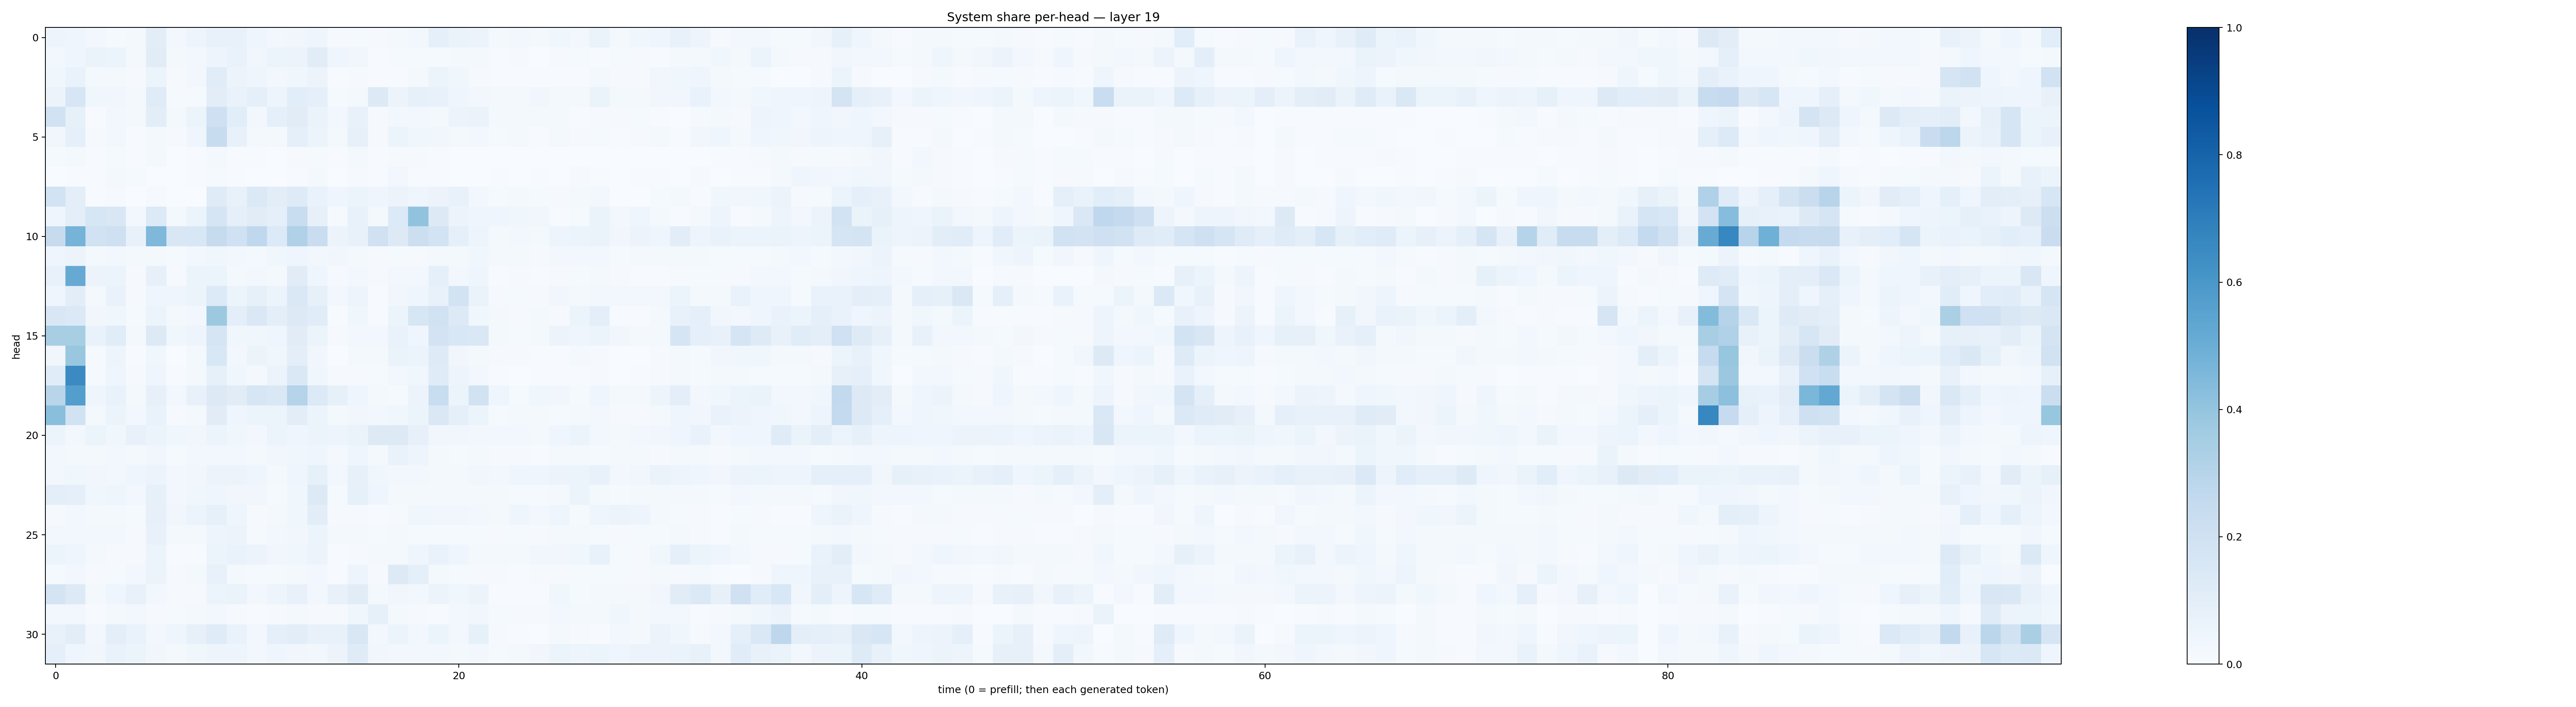

The file beside this chart, header and first rows:
0.048828278, 0.0463672, 0.02542772, 0.014085509, 0.02040537, 0.105177924, 0.029319586, 0.047247265, 0.07491578, 0.07122548, 0.041343104, 0.029225206, 0.034192637, 0.042070765, 0.0112866275, 0.012500968, 0.010678268, 0.020011947, 0.02566422, 0.090185605, 0.063021965, 0.0571006, 0.022287384, 0.030306892
0.02413, 0.04576, 0.06573, 0.05242, 0.02197, 0.1112, 0.01621, 0.02418, 0.04767, 0.0665, 0.03329, 0.05448, 0.0579, 0.1094, 0.04099, 0.03243, 0.00663, 0.01227, 0.0127, 0.01289, 0.02195, 0.01665, 0.005582, 0.0107
0.0387, 0.06758, 0.02031, 0.01603, 0.01008, 0.06109, 0.01149, 0.02855, 0.114, 0.05508, 0.0401, 0.03061, 0.03783, 0.05606, 0.004338, 0.01026, 0.006889, 0.005799, 0.01804, 0.05319, 0.03892, 0.01109, 0.004409, 0.005081
0.0579, 0.1597, 0.03849, 0.03421, 0.02225, 0.1205, 0.0118, 0.01487, 0.1022, 0.0694, 0.0905, 0.05037, 0.1071, 0.0881, 0.01332, 0.02307, 0.1283, 0.05852, 0.08362, 0.07172, 0.03955, 0.02627, 0.01594, 0.01786
0.1903, 0.08466, 0.005295, 0.0296, 0.02188, 0.1022, 0.01675, 0.06129, 0.2072, 0.1088, 0.02932, 0.09238, 0.1109, 0.06297, 0.0308, 0.07617, 0.008734, 0.02661, 0.02989, 0.02341, 0.05563, 0.06633, 0.02265, 0.01805
0.03425, 0.09315, 0.008804, 0.02606, 0.007203, 0.02012, 0.01168, 0.04281, 0.2377, 0.07708, 0.01908, 0.01875, 0.09111, 0.05269, 0.0196, 0.07974, 0.009775, 0.05347, 0.03856, 0.03465, 0.02067, 0.025, 0.01384, 0.01708
0.01409, 0.02284, 0.006326, 0.01531, 0.006378, 0.01724, 0.002636, 0.004451, 0.02109, 0.007215, 0.005972, 0.003442, 0.01141, 0.01315, 0.004842, 0.0173, 0.004474, 0.009527, 0.01062, 0.007675, 0.002865, 0.00383, 0.001263, 0.001372
0.00104, 0.004398, 0.006383, 0.01812, 0.01455, 0.003519, 0.00309, 0.005169, 0.01318, 0.005111, 0.003465, 0.001373, 0.006524, 0.01866, 0.0007049, 0.01029, 0.006093, 0.02893, 0.006587, 0.004723, 0.001827, 0.001948, 0.004661, 0.002212
0.1855, 0.1001, 0.005205, 0.01091, 0.00301, 0.01154, 0.0002895, 0.000738, 0.1174, 0.07289, 0.138, 0.1016, 0.1237, 0.06674, 0.04371, 0.05443, 0.04154, 0.05776, 0.03942, 0.05483, 0.07431, 0.02872, 0.01285, 0.01951
0.04403, 0.09493, 0.1602, 0.1519, 0.0309, 0.1342, 0.02166, 0.05993, 0.1667, 0.08822, 0.1108, 0.0895, 0.2329, 0.08009, 0.009709, 0.07412, 0.02312, 0.1332, 0.4026, 0.1289, 0.05767, 0.04611, 0.04219, 0.0381
0.2431, 0.475, 0.1889, 0.2103, 0.07316, 0.4522, 0.1516, 0.154, 0.2448, 0.202, 0.2658, 0.1347, 0.3173, 0.2291, 0.05754, 0.07346, 0.1985, 0.1266, 0.2158, 0.1863, 0.09102, 0.04977, 0.02005, 0.02358
0.0461, 0.05725, 0.01669, 0.02413, 0.01766, 0.0167, 0.01267, 0.02749, 0.03576, 0.02712, 0.01627, 0.03536, 0.04337, 0.02973, 0.03509, 0.01739, 0.00895, 0.01239, 0.008466, 0.01903, 0.02174, 0.03864, 0.01992, 0.01721
0.07202, 0.5143, 0.05763, 0.0544, 0.009495, 0.08142, 0.007929, 0.0516, 0.05925, 0.02299, 0.02772, 0.02126, 0.1119, 0.04181, 0.01054, 0.02752, 0.009979, 0.02983, 0.02783, 0.08976, 0.03093, 0.04067, 0.006557, 0.009638
0.04445, 0.1041, 0.02215, 0.06776, 0.008263, 0.04164, 0.04471, 0.05256, 0.1342, 0.05889, 0.08312, 0.06033, 0.1438, 0.08475, 0.02622, 0.04757, 0.004178, 0.03136, 0.04023, 0.0769, 0.1849, 0.06632, 0.01137, 0.01345
0.1495, 0.1387, 0.03238, 0.03889, 0.01425, 0.05247, 0.01922, 0.02654, 0.378, 0.1012, 0.1417, 0.09396, 0.1296, 0.1169, 0.006436, 0.03867, 0.005642, 0.05344, 0.1577, 0.1894, 0.1268, 0.03861, 0.01715, 0.008075
0.3424, 0.343, 0.06659, 0.1135, 0.01682, 0.1321, 0.03521, 0.0501, 0.1694, 0.03778, 0.03747, 0.04674, 0.1105, 0.05321, 0.01005, 0.02655, 0.02722, 0.06699, 0.04221, 0.1812, 0.1526, 0.142, 0.01827, 0.01206
0.03245, 0.3882, 0.01289, 0.04853, 0.004221, 0.03891, 0.003401, 0.01563, 0.1538, 0.02674, 0.05128, 0.03791, 0.09389, 0.03431, 0.002906, 0.02065, 0.01829, 0.06581, 0.05991, 0.1233, 0.03511, 0.02184, 0.009854, 0.009882
0.1149, 0.649, 0.0119, 0.04556, 0.008872, 0.04035, 0.004212, 0.01986, 0.08251, 0.03556, 0.01776, 0.05571, 0.143, 0.03604, 0.01036, 0.009844, 0.01219, 0.03096, 0.03787, 0.1194, 0.04848, 0.02802, 0.004073, 0.003479
0.2897, 0.5678, 0.04081, 0.06983, 0.02168, 0.07861, 0.02916, 0.07806, 0.1283, 0.1117, 0.1585, 0.1445, 0.3027, 0.1353, 0.08313, 0.04025, 0.01999, 0.01345, 0.05639, 0.2333, 0.0599, 0.1937, 0.04231, 0.0156
0.424, 0.1944, 0.02234, 0.05121, 0.02824, 0.0703, 0.007936, 0.02117, 0.1123, 0.0392, 0.05176, 0.05949, 0.1027, 0.0535, 0.02219, 0.03407, 0.0263, 0.03566, 0.05322, 0.1467, 0.08991, 0.05398, 0.01349, 0.01608
0.0546, 0.02826, 0.05357, 0.03573, 0.0748, 0.06159, 0.03723, 0.0317, 0.05111, 0.03897, 0.02661, 0.06183, 0.04143, 0.05195, 0.04924, 0.06586, 0.1289, 0.1285, 0.08077, 0.03474, 0.03406, 0.02844, 0.02678, 0.02976
0.02724, 0.02337, 0.01788, 0.02345, 0.01651, 0.03432, 0.01357, 0.02624, 0.02513, 0.02431, 0.01759, 0.03225, 0.03724, 0.0402, 0.02187, 0.04292, 0.01668, 0.06864, 0.04938, 0.01663, 0.01302, 0.02168, 0.009573, 0.009094
0.02992, 0.03897, 0.03192, 0.0239, 0.03974, 0.05609, 0.0277, 0.03141, 0.0551, 0.05729, 0.04176, 0.02275, 0.04339, 0.08236, 0.02888, 0.08042, 0.03534, 0.02733, 0.02574, 0.01914, 0.01702, 0.03152, 0.02863, 0.04107
0.09783, 0.09147, 0.03807, 0.04315, 0.02941, 0.08275, 0.0264, 0.03727, 0.03991, 0.03441, 0.03148, 0.014, 0.03633, 0.1302, 0.01397, 0.0849, 0.04309, 0.01901, 0.01831, 0.01714, 0.01689, 0.01933, 0.01781, 0.01488
0.009185, 0.02947, 0.02108, 0.01749, 0.01224, 0.0798, 0.03311, 0.06138, 0.08574, 0.04222, 0.01089, 0.01786, 0.03719, 0.1047, 0.009479, 0.008801, 0.00513, 0.0132, 0.03573, 0.03156, 0.03487, 0.02591, 0.01787, 0.04178
0.02506, 0.03105, 0.0302, 0.03057, 0.01159, 0.07199, 0.01595, 0.02071, 0.04827, 0.05482, 0.01535, 0.02867, 0.03348, 0.05091, 0.02118, 0.01612, 0.01333, 0.02028, 0.01224, 0.01299, 0.01462, 0.01294, 0.01138, 0.01459
0.05254, 0.04098, 0.02308, 0.011, 0.008153, 0.05893, 0.006774, 0.00735, 0.06198, 0.06872, 0.0583, 0.03312, 0.03693, 0.05649, 0.007754, 0.01067, 0.02079, 0.02282, 0.0414, 0.06674, 0.0393, 0.01793, 0.01657, 0.0169
0.01425, 0.02475, 0.009357, 0.01381, 0.02441, 0.05692, 0.01033, 0.02212, 0.07041, 0.01565, 0.01202, 0.01486, 0.02098, 0.02524, 0.005674, 0.04983, 0.01093, 0.1268, 0.08703, 0.017, 0.01309, 0.009226, 0.009284, 0.006518
0.1763, 0.1259, 0.02177, 0.04344, 0.07201, 0.02643, 0.01096, 0.01149, 0.06239, 0.06419, 0.02369, 0.04901, 0.07702, 0.02673, 0.07698, 0.1121, 0.02137, 0.03154, 0.02646, 0.05635, 0.03901, 0.05697, 0.00768, 0.005979
0.02848, 0.02655, 0.007098, 0.0206, 0.02633, 0.009873, 0.01446, 0.02192, 0.02859, 0.009011, 0.006751, 0.01123, 0.01781, 0.01079, 0.01022, 0.03536, 0.08581, 0.01679, 0.008051, 0.006477, 0.02366, 0.03249, 0.01441, 0.009418
0.07053, 0.105, 0.02482, 0.09843, 0.06754, 0.02528, 0.03938, 0.07993, 0.1173, 0.06903, 0.02603, 0.0896, 0.1031, 0.07034, 0.07266, 0.1519, 0.0239, 0.05928, 0.02643, 0.06036, 0.02516, 0.08357, 0.009385, 0.007639
0.08969, 0.04508, 0.03177, 0.06697, 0.05333, 0.03195, 0.02176, 0.03885, 0.04846, 0.05052, 0.03083, 0.04413, 0.03475, 0.02917, 0.05758, 0.1177, 0.03352, 0.03041, 0.02883, 0.03015, 0.02141, 0.02611, 0.01527, 0.01876
